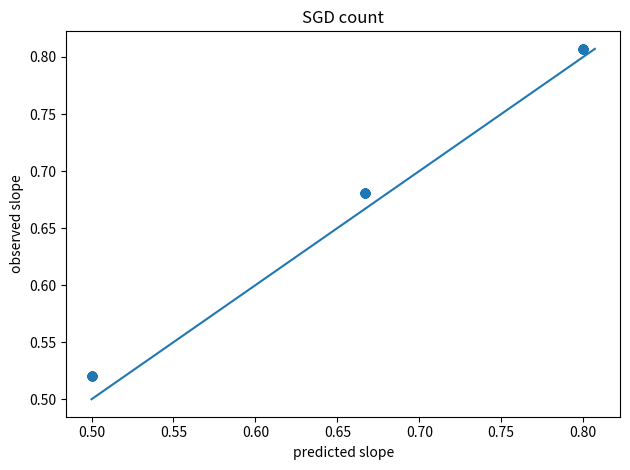
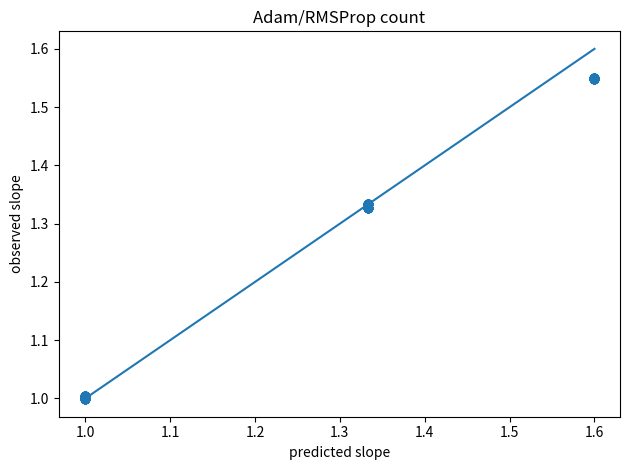
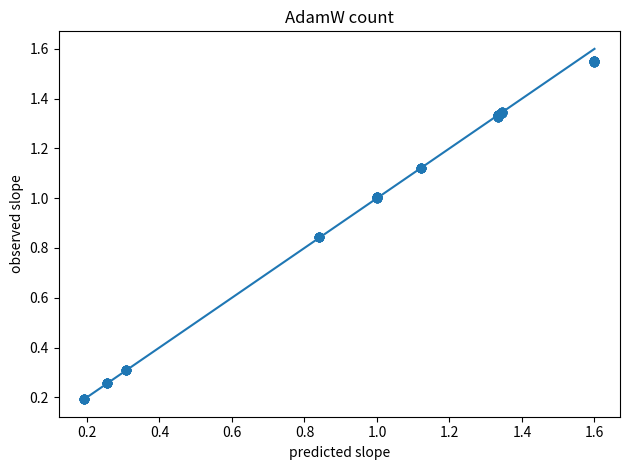
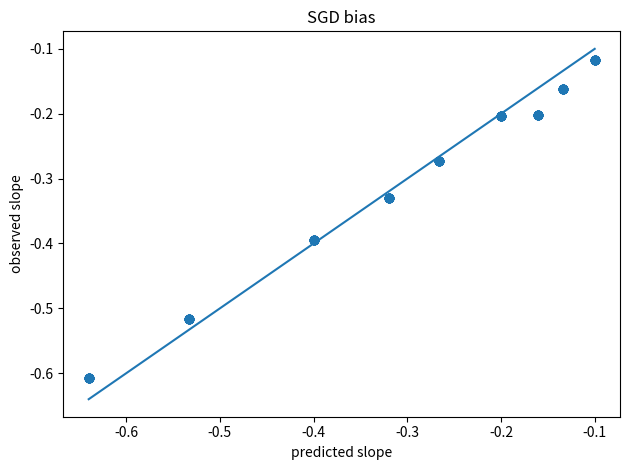
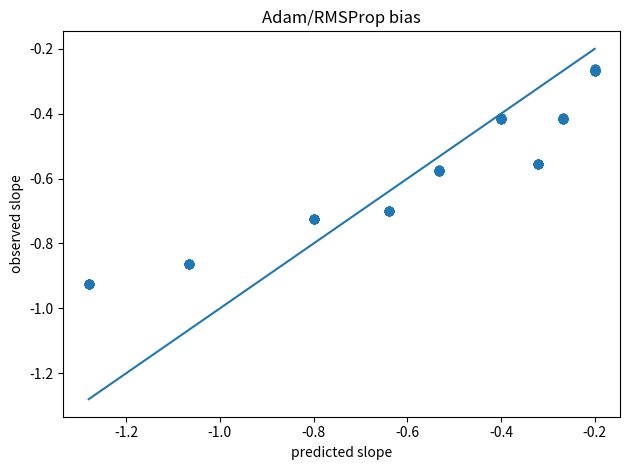
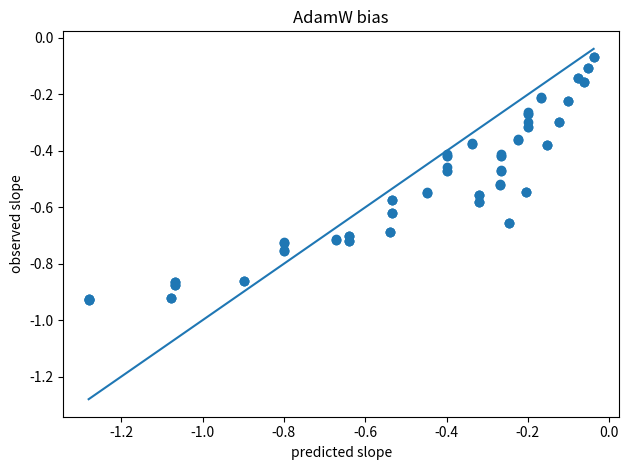
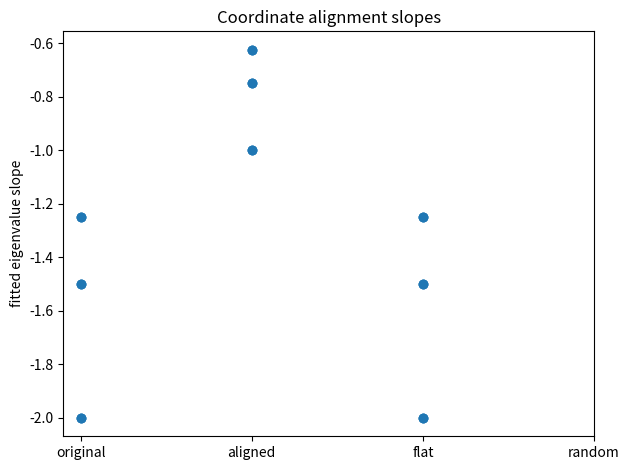

The script that saved these images, in order:
"""Run local experiment sweeps for optimizer-dependent scaling laws.

This is the main script to run after cloning the repo.  It performs two kinds of
experiments:

1. Deterministic exponent-level filter sweeps over (a, b, rho, weight decay).
   These evaluate the spectral filters proved in the notes and fit log-log
   slopes for learned-mode counts and bias filters.

2. Coordinate-alignment sweeps comparing aligned coordinates, flat/Hadamard-like
   coordinates, and optionally random orthogonal coordinates.

Examples
--------
Quick smoke test:

    python experiments/run_sweeps.py --quick --mode all

Larger deterministic sweep:

    python experiments/run_sweeps.py \
        --mode filters \
        --dimension 300000 \
        --a-values 1.25,1.5,2.0 \
        --b-values 1.2,1.4,1.8 \
        --rho-values 1e-16,1e-12,1e-8 \
        --wd-values 0,1e-4,1e-3,1e-2 \
        --n-min 10 --n-max 10000 --num-n 50

Coordinate-alignment sweep with random rotations:

    python experiments/run_sweeps.py \
        --mode alignment \
        --alignment-dimension 512 \
        --a-values 1.25,1.5,2.0 \
        --rho-values 1e-12,1e-8 \
        --include-random

Outputs are written to experiments/results/<run_name>/ by default.
"""

from __future__ import annotations

import argparse
import csv
import itertools
import json
import math
from pathlib import Path
from typing import Iterable

import numpy as np

try:  # plotting is optional
    import matplotlib.pyplot as plt
except Exception:  # pragma: no cover
    plt = None


def parse_float_list(text: str) -> list[float]:
    return [float(x.strip()) for x in text.split(",") if x.strip()]


def parse_int_list(text: str) -> list[int]:
    return [int(x.strip()) for x in text.split(",") if x.strip()]


def fit_slope(x: np.ndarray, y: np.ndarray, lo: float = 0.15, hi: float = 0.85) -> float:
    """Fit log(y) = c + slope log(x) over a central portion of the data."""
    x = np.asarray(x, dtype=float)
    y = np.asarray(y, dtype=float)
    mask = np.isfinite(x) & np.isfinite(y) & (x > 0) & (y > 0)
    x = x[mask]
    y = y[mask]
    n = len(x)
    if n < 5:
        return float("nan")
    a = int(lo * n)
    b = max(a + 3, int(hi * n))
    b = min(b, n)
    X = np.vstack([np.ones(b - a), np.log(x[a:b])]).T
    coef, *_ = np.linalg.lstsq(X, np.log(y[a:b]), rcond=None)
    return float(coef[1])


def spectrum_and_source(dimension: int, a: float, b: float) -> tuple[np.ndarray, np.ndarray]:
    idx = np.arange(1, dimension + 1, dtype=np.float64)
    lam = idx ** (-a)
    lam /= lam[0]
    source = idx ** (-b)
    return lam, source


def learned_count(mu: np.ndarray, n_values: np.ndarray) -> np.ndarray:
    """K(n)=#{i: mu_i >= 1/n}; assumes mu is sorted decreasing."""
    thresholds = 1.0 / n_values
    return np.searchsorted(-mu, -thresholds, side="right").astype(float)


def bias_filter(mu: np.ndarray, source: np.ndarray, n_values: np.ndarray) -> np.ndarray:
    out = np.empty_like(n_values, dtype=float)
    for k, n in enumerate(n_values):
        out[k] = float(np.sum(source / (1.0 + n * mu)))
    return out


def adamw_bias_filter(mu: np.ndarray, source: np.ndarray, n_values: np.ndarray, wd: float) -> np.ndarray:
    if wd == 0.0:
        return bias_filter(mu, source, n_values)
    denom = mu + wd
    shrink = (wd / denom) ** 2
    opt_weight = (mu / denom) ** 2
    out = np.empty_like(n_values, dtype=float)
    for k, n in enumerate(n_values):
        out[k] = float(np.sum(source * (shrink + opt_weight / (1.0 + n * denom))))
    return out


def adam_theory_count(n_values: np.ndarray, a: float, rho: float) -> np.ndarray:
    """Theory K_{rho,1/2}(n) up to constants."""
    if rho <= 0:
        return n_values ** (2.0 / a)
    knee = rho ** (-0.5)
    return np.where(
        n_values <= knee,
        n_values ** (2.0 / a),
        rho ** (-1.0 / (2.0 * a)) * n_values ** (1.0 / a),
    )


def safe_rel_error(obs: float, pred: float) -> float:
    if not np.isfinite(obs) or not np.isfinite(pred):
        return float("nan")
    return abs(obs - pred)


def run_filter_sweeps(args: argparse.Namespace, outdir: Path) -> list[dict[str, float | str]]:
    rows: list[dict[str, float | str]] = []
    n_values = np.geomspace(args.n_min, args.n_max, args.num_n)

    for a, b, rho, wd in itertools.product(
        parse_float_list(args.a_values),
        parse_float_list(args.b_values),
        parse_float_list(args.rho_values),
        parse_float_list(args.wd_values),
    ):
        lam, source = spectrum_and_source(args.dimension, a, b)
        mu_sgd = lam
        mu_adam = lam / np.sqrt(lam + rho)

        k_sgd = learned_count(mu_sgd, n_values)
        k_adam = learned_count(mu_adam, n_values)
        t_eff = np.minimum(n_values, np.inf if wd == 0.0 else 1.0 / wd)
        k_adamw = learned_count(mu_adam, t_eff)

        b_sgd = bias_filter(mu_sgd, source, n_values)
        b_adam = bias_filter(mu_adam, source, n_values)
        b_adamw = adamw_bias_filter(mu_adam, source, n_values, wd)

        # Predicted slopes are fit on the same n-grid using the asymptotic formula,
        # so crossings of damping or weight-decay knees are handled gracefully.
        kth_sgd = n_values ** (1.0 / a)
        kth_adam = adam_theory_count(n_values, a, rho)
        kth_adamw = adam_theory_count(t_eff, a, rho)
        bth_sgd = kth_sgd ** (1.0 - b)
        bth_adam = kth_adam ** (1.0 - b)
        bth_adamw = kth_adamw ** (1.0 - b)

        row: dict[str, float | str] = {
            "a": a,
            "b": b,
            "rho": rho,
            "wd": wd,
            "dimension": args.dimension,
            "n_min": args.n_min,
            "n_max": args.n_max,
            "num_n": args.num_n,
            "rho_knee_n": float("inf") if rho == 0 else rho ** (-0.5),
            "wd_knee_n": float("inf") if wd == 0 else 1.0 / wd,
            "sgd_count_slope_obs": fit_slope(n_values, k_sgd),
            "sgd_count_slope_pred": fit_slope(n_values, kth_sgd),
            "adam_count_slope_obs": fit_slope(n_values, k_adam),
            "adam_count_slope_pred": fit_slope(n_values, kth_adam),
            "adamw_count_slope_obs": fit_slope(n_values, k_adamw),
            "adamw_count_slope_pred": fit_slope(n_values, kth_adamw),
            "sgd_bias_slope_obs": fit_slope(n_values, b_sgd),
            "sgd_bias_slope_pred": fit_slope(n_values, bth_sgd),
            "adam_bias_slope_obs": fit_slope(n_values, b_adam),
            "adam_bias_slope_pred": fit_slope(n_values, bth_adam),
            "adamw_bias_slope_obs": fit_slope(n_values, b_adamw),
            "adamw_bias_slope_pred": fit_slope(n_values, bth_adamw),
        }
        for key in list(row):
            if key.endswith("_obs"):
                pred_key = key[:-4] + "_pred"
                row[key[:-4] + "_abs_error"] = safe_rel_error(float(row[key]), float(row[pred_key]))
        rows.append(row)
        print(
            "filter",
            f"a={a}",
            f"b={b}",
            f"rho={rho:g}",
            f"wd={wd:g}",
            f"adam_count={row['adam_count_slope_obs']:.3f}/{row['adam_count_slope_pred']:.3f}",
            f"adamw_count={row['adamw_count_slope_obs']:.3f}/{row['adamw_count_slope_pred']:.3f}",
        )

    csv_path = outdir / "filter_sweep.csv"
    write_csv(csv_path, rows)
    maybe_plot_filter_summary(outdir, rows, args.no_plots)
    return rows


def fit_power_slope(values: np.ndarray, lo: float = 0.10, hi: float = 0.80) -> float:
    vals = np.sort(np.asarray(values, dtype=float))[::-1]
    vals = vals[np.isfinite(vals) & (vals > 0)]
    n = len(vals)
    if n < 10:
        return float("nan")
    a = int(lo * n)
    b = max(a + 5, int(hi * n))
    b = min(b, n)
    ranks = np.arange(1, n + 1, dtype=np.float64)
    X = np.vstack([np.ones(b - a), np.log(ranks[a:b])]).T
    coef, *_ = np.linalg.lstsq(X, np.log(vals[a:b]), rcond=None)
    return float(coef[1])


def random_orthogonal(rng: np.random.Generator, d: int) -> np.ndarray:
    z = rng.normal(size=(d, d))
    q, r = np.linalg.qr(z)
    signs = np.sign(np.diag(r))
    signs[signs == 0] = 1.0
    return q * signs


def run_alignment_sweeps(args: argparse.Namespace, outdir: Path) -> list[dict[str, float | str]]:
    rows: list[dict[str, float | str]] = []
    rng = np.random.default_rng(args.seed)

    for d, a, rho in itertools.product(
        parse_int_list(args.alignment_dimensions),
        parse_float_list(args.a_values),
        parse_float_list(args.rho_values),
    ):
        idx = np.arange(1, d + 1, dtype=np.float64)
        lam = idx ** (-a)
        lam /= lam[0]

        mu_aligned = lam / np.sqrt(lam + rho)
        flat_scalar = 1.0 / math.sqrt(float(np.mean(lam)) + rho)
        mu_flat = flat_scalar * lam

        row: dict[str, float | str] = {
            "dimension": d,
            "a": a,
            "rho": rho,
            "original_slope_obs": fit_power_slope(lam),
            "original_slope_pred": -a,
            "aligned_slope_obs": fit_power_slope(mu_aligned),
            "aligned_slope_pred": -a / 2.0,
            "flat_slope_obs": fit_power_slope(mu_flat),
            "flat_slope_pred": -a,
            "random_slope_obs": float("nan"),
            "random_slope_pred": -a,
            "random_diag_condition": float("nan"),
            "random_diag_slope": float("nan"),
        }

        if args.include_random:
            q = random_orthogonal(rng, d)
            sigma = (q.T * lam) @ q
            diag_sigma = np.diag(sigma).copy()
            p = 1.0 / np.sqrt(diag_sigma + rho)
            sqrtp = np.sqrt(p)
            eff = (sqrtp[:, None] * sigma) * sqrtp[None, :]
            eig_eff = np.linalg.eigvalsh(eff)[::-1]
            row["random_slope_obs"] = fit_power_slope(eig_eff)
            row["random_diag_condition"] = float(diag_sigma.max() / diag_sigma.min())
            row["random_diag_slope"] = fit_power_slope(diag_sigma)

        rows.append(row)
        print(
            "alignment",
            f"d={d}",
            f"a={a}",
            f"rho={rho:g}",
            f"aligned={row['aligned_slope_obs']:.3f}/{row['aligned_slope_pred']:.3f}",
            f"flat={row['flat_slope_obs']:.3f}/{row['flat_slope_pred']:.3f}",
            f"random={row['random_slope_obs']:.3f}",
        )

    csv_path = outdir / "alignment_sweep.csv"
    write_csv(csv_path, rows)
    maybe_plot_alignment_summary(outdir, rows, args.no_plots)
    return rows


def write_csv(path: Path, rows: list[dict[str, float | str]]) -> None:
    path.parent.mkdir(parents=True, exist_ok=True)
    if not rows:
        return
    keys = list(rows[0].keys())
    with path.open("w", newline="") as f:
        writer = csv.DictWriter(f, fieldnames=keys)
        writer.writeheader()
        writer.writerows(rows)


def maybe_plot_filter_summary(outdir: Path, rows: list[dict[str, float | str]], no_plots: bool) -> None:
    if no_plots or plt is None or not rows:
        return
    plot_dir = outdir / "plots"
    plot_dir.mkdir(parents=True, exist_ok=True)
    metrics = [
        ("sgd_count_slope", "SGD count"),
        ("adam_count_slope", "Adam/RMSProp count"),
        ("adamw_count_slope", "AdamW count"),
        ("sgd_bias_slope", "SGD bias"),
        ("adam_bias_slope", "Adam/RMSProp bias"),
        ("adamw_bias_slope", "AdamW bias"),
    ]
    for stem, title in metrics:
        obs = np.array([float(r[f"{stem}_obs"]) for r in rows], dtype=float)
        pred = np.array([float(r[f"{stem}_pred"]) for r in rows], dtype=float)
        mask = np.isfinite(obs) & np.isfinite(pred)
        if mask.sum() == 0:
            continue
        fig = plt.figure()
        plt.scatter(pred[mask], obs[mask])
        lo = float(min(pred[mask].min(), obs[mask].min()))
        hi = float(max(pred[mask].max(), obs[mask].max()))
        plt.plot([lo, hi], [lo, hi])
        plt.xlabel("predicted slope")
        plt.ylabel("observed slope")
        plt.title(title)
        plt.tight_layout()
        fig.savefig(plot_dir / f"{stem}_observed_vs_predicted.png", dpi=160)
        plt.close(fig)


def maybe_plot_alignment_summary(outdir: Path, rows: list[dict[str, float | str]], no_plots: bool) -> None:
    if no_plots or plt is None or not rows:
        return
    plot_dir = outdir / "plots"
    plot_dir.mkdir(parents=True, exist_ok=True)
    labels = ["original", "aligned", "flat", "random"]
    fig = plt.figure()
    xs: list[float] = []
    ys: list[float] = []
    tick_labels: list[str] = []
    for j, label in enumerate(labels):
        vals = np.array([float(r.get(f"{label}_slope_obs", float("nan"))) for r in rows], dtype=float)
        vals = vals[np.isfinite(vals)]
        if len(vals) == 0:
            continue
        xs.extend([j] * len(vals))
        ys.extend(vals.tolist())
        tick_labels.append(label)
    if xs:
        plt.scatter(xs, ys)
        plt.xticks(range(len(labels)), labels)
        plt.ylabel("fitted eigenvalue slope")
        plt.title("Coordinate alignment slopes")
        plt.tight_layout()
        fig.savefig(plot_dir / "alignment_slopes.png", dpi=160)
    plt.close(fig)


def main() -> None:
    parser = argparse.ArgumentParser()
    parser.add_argument("--mode", choices=["filters", "alignment", "all"], default="all")
    parser.add_argument("--run-name", type=str, default="", help="Output subdirectory name under experiments/results.")
    parser.add_argument("--outdir", type=str, default="", help="Explicit output directory. Overrides --run-name.")
    parser.add_argument("--quick", action="store_true", help="Use a smaller, faster sweep.")
    parser.add_argument("--no-plots", action="store_true")
    parser.add_argument("--seed", type=int, default=0)

    parser.add_argument("--dimension", type=int, default=200_000)
    parser.add_argument("--a-values", type=str, default="1.25,1.5,2.0")
    parser.add_argument("--b-values", type=str, default="1.2,1.4,1.8")
    parser.add_argument("--rho-values", type=str, default="1e-16,1e-12,1e-8")
    parser.add_argument("--wd-values", type=str, default="0,1e-4,1e-3,1e-2")
    parser.add_argument("--n-min", type=float, default=10.0)
    parser.add_argument("--n-max", type=float, default=10_000.0)
    parser.add_argument("--num-n", type=int, default=50)

    parser.add_argument("--alignment-dimensions", type=str, default="512")
    parser.add_argument("--include-random", action="store_true", help="Run expensive QR/eigendecomp random-rotation diagnostics.")

    args = parser.parse_args()

    if args.quick:
        args.dimension = min(args.dimension, 50_000)
        args.a_values = "1.5"
        args.b_values = "1.4"
        args.rho_values = "1e-12"
        args.wd_values = "0,1e-2"
        args.n_min = 10.0
        args.n_max = 1000.0
        args.num_n = 24
        args.alignment_dimensions = "256"
        args.include_random = True

    if args.outdir:
        outdir = Path(args.outdir)
    else:
        run_name = args.run_name or ("quick" if args.quick else "sweep")
        outdir = Path("experiments") / "results" / run_name
    outdir.mkdir(parents=True, exist_ok=True)

    config = vars(args).copy()
    with (outdir / "config.json").open("w") as f:
        json.dump(config, f, indent=2, sort_keys=True)

    all_rows: dict[str, int] = {}
    if args.mode in {"filters", "all"}:
        rows = run_filter_sweeps(args, outdir)
        all_rows["filter_rows"] = len(rows)
    if args.mode in {"alignment", "all"}:
        rows = run_alignment_sweeps(args, outdir)
        all_rows["alignment_rows"] = len(rows)

    with (outdir / "summary.json").open("w") as f:
        json.dump(all_rows, f, indent=2, sort_keys=True)

    print("")
    print(f"Wrote results to: {outdir}")
    for path in sorted(outdir.glob("*.csv")):
        print(f"  {path}")
    if (outdir / "plots").exists():
        print(f"  {outdir / 'plots'}")


if __name__ == "__main__":
    main()
